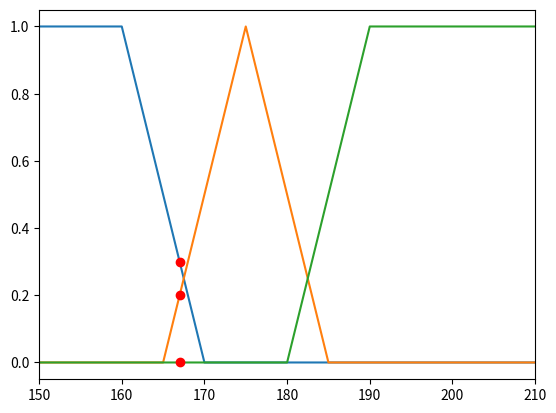

Here is the Python script that generated this plot:
import numpy as np
import matplotlib.pyplot as plt


class fuzzy:

    def __init__(self):
        self.lav = [100, 100, 160, 170]
        self.medium = [165, 175, 185]
        self.hoy = [180, 190, 220, 220]

        self.tynn = [10, 10, 75, 85]
        self.feit = [75, 85, 150, 150]

    def fuzzify(self, input, var):
        if(var == "h"):
            return [self.membershipFunction(input, self.lav), self.membershipFunction(input, self.medium),
                self.membershipFunction(input, self.hoy)]
        elif(var == "f"):
            return [self.membershipFunction(input, self.tynn), self.membershipFunction(input, self.feit)]
        else:
            print("Fuck deg")

    def membershipFunction(self, x, limits):
        if (len(limits) == 4):
            a = limits[0]
            b = limits[1]
            c = limits[2]
            d = limits[3]
            if (a <= x <= d):
                if (a <= x <= b):
                    try:
                        return (x - a) / (b - a)
                    except ZeroDivisionError:
                        return 1
                elif (c <= x <= d):
                    return (d - x) / (d - c)
                else:
                    return 1
            else:
                return 0
        elif (len(limits) == 3):
            a = limits[0]
            b = limits[1]
            c = limits[2]
            if (a <= x <= b):
                return (x - a) / (b - a)
            elif (b <= x <= c):
                return (c - x) / (c - b)
            else:
                return 0

    def plotThatShitv2(self):
        x2 = list(range(100, 220))
        y = []
        y2 = []
        y3 = []

        for i in x2:
            y.append(self.membershipFunction(i, self.lav))
            y2.append(self.membershipFunction(i, self.medium))
            y3.append(self.membershipFunction(i, self.hoy))

        plt.plot(x2, y)
        plt.plot(x2, y2)
        plt.plot(x2, y3)
        plt.xlim([150, 210])
        plt.show()

        z = []
        z2 = []
        xf = list(range(10,150))

        for j in xf:
            z.append(self.membershipFunction(j, self.tynn))
            z2.append(self.membershipFunction(j, self.feit))

        plt.plot(xf, z)
        plt.plot(xf, z2)
        plt.show()



if __name__ == "__main__":
    h = 167 # cm
    v = 78 # kg

    mf = fuzzy()
    mf.plotThatShitv2()
    fuzzheight = mf.fuzzify(h, "h")

    plt.plot(h, fuzzheight[0], color='r', marker='o')
    plt.plot(h, fuzzheight[1], color='r', marker='o')
    plt.plot(h, fuzzheight[2], color='r', marker='o')


    fuzzfeit = mf.fuzzify(v, "f")

    plt.plot(v, fuzzfeit[0], color='r', marker='o')
    plt.plot(v, fuzzfeit[1], color='r', marker='o')

    maxheight = np.amax(np.array(fuzzheight))
    maxfeit = np.amax(np.array(fuzzfeit))




